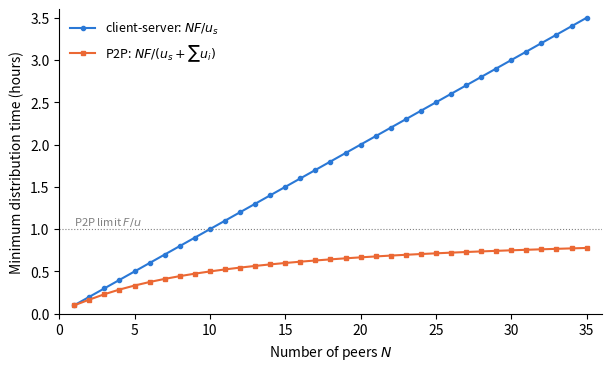

Recreate this plot in Python.
"""Minimum time to distribute a file to N peers: client-server versus peer-to-peer.

Units: F/u = 1 hour (u is the upload rate of a peer), u_s = 10u, d_min >= u_s.
"""

import numpy as np
import matplotlib.pyplot as plt
from matplotlib.colors import to_rgb

dark = sum(to_rgb(plt.rcParams["figure.facecolor"])) < 1.5
C_CS, C_P2P = ("#3987e5", "#d95926") if dark else ("#2a78d6", "#eb6834")

F_over_u = 1.0          # hours to upload the file at peer rate u
us = 10.0               # server upload rate, in units of u
dmin = us               # slowest download rate, in units of u

N = np.arange(1, 36)
d_cs = np.maximum(N * F_over_u / us, F_over_u / dmin)
d_p2p = np.maximum.reduce([
    np.full(N.shape, F_over_u / us),
    np.full(N.shape, F_over_u / dmin),
    N * F_over_u / (us + N * 1.0),
])

fig, ax = plt.subplots(figsize=(6, 3.6), layout="constrained")
ax.plot(N, d_cs, "o-", ms=3, color=C_CS, label="client-server: $NF/u_s$")
ax.plot(N, d_p2p, "s-", ms=3, color=C_P2P, label="P2P: $NF/(u_s + \\sum u_i)$")
ax.axhline(1.0, color="gray", lw=0.8, ls=":")
ax.text(1, 1.05, "P2P limit $F/u$", fontsize=8, color="gray")
ax.set_xlabel("Number of peers $N$")
ax.set_ylabel("Minimum distribution time (hours)")
ax.set_xlim(0, 36)
ax.set_ylim(0, 3.6)
ax.legend(frameon=False, fontsize=9)
ax.spines[["top", "right"]].set_visible(False)
